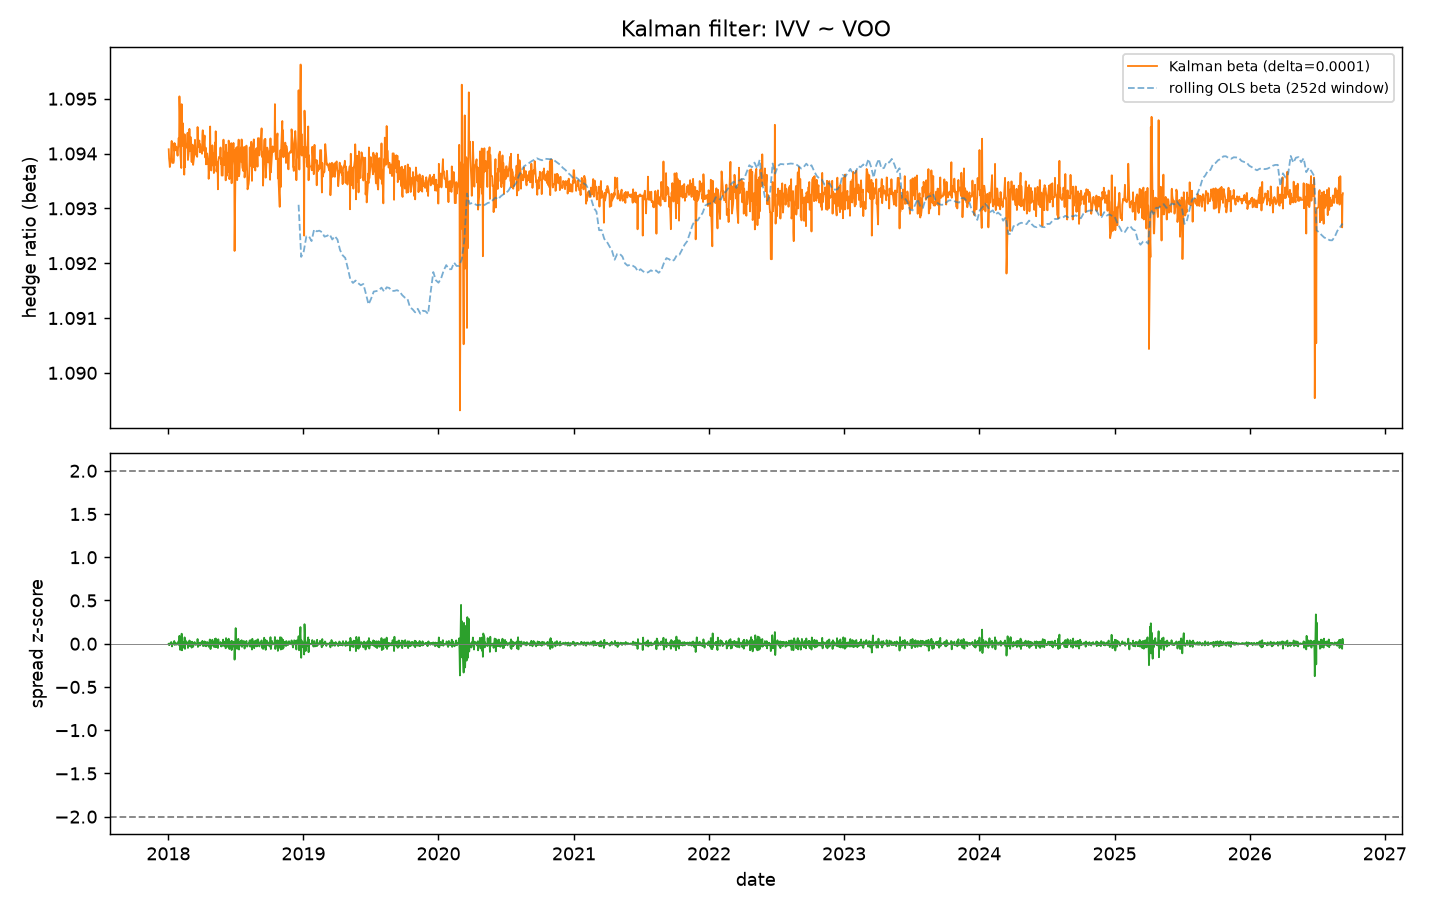

The file beside this chart, header and first rows:
Date, alpha, beta, spread, spread_std, zscore
2018-01-02, -0.08842, 1.094, -0.01153, 215.8, -5.341361125569123e-05
2018-01-03, -0.08837, 1.094, -0.03656, 2.173, -0.01682
2018-01-04, -0.08836, 1.094, -0.01311, 2.182, -0.006008
2018-01-05, -0.08833, 1.094, -0.0211, 2.196, -0.009607
2018-01-08, -0.08835, 1.094, 0.03483, 2.201, 0.01582
2018-01-09, -0.08836, 1.094, 0.04259, 2.206, 0.01931
2018-01-10, -0.08835, 1.094, 0.02752, 2.202, 0.0125
2018-01-11, -0.08825, 1.094, -0.06953, 2.218, -0.03135
2018-01-12, -0.08822, 1.094, -0.01928, 2.233, -0.008635
2018-01-15, -0.08822, 1.094, -1.831042635558333e-05, 2.233, -8.200904920571005e-06
2018-01-16, -0.08822, 1.094, 0.008395, 2.225, 0.003774
2018-01-17, -0.08836, 1.094, 0.07226, 2.246, 0.03217
2018-01-18, -0.08836, 1.094, -0.03141, 2.243, -0.014
2018-01-19, -0.08839, 1.094, 0.03026, 2.253, 0.01343
2018-01-22, -0.08835, 1.094, -0.02614, 2.271, -0.01151
2018-01-23, -0.08835, 1.094, 0.01129, 2.276, 0.004961
2018-01-24, -0.08835, 1.094, -0.006546, 2.275, -0.002878
2018-01-25, -0.08835, 1.094, -0.01879, 2.276, -0.008257
2018-01-26, -0.08833, 1.094, -0.01081, 2.302, -0.004695
2018-01-29, -0.08823, 1.094, 0.0745, 2.286, 0.03259
2018-01-30, -0.0883, 1.094, -0.03473, 2.262, -0.01536
2018-01-31, -0.08834, 1.095, 0.2063, 2.264, 0.09114
2018-02-01, -0.08835, 1.095, -0.0649, 2.262, -0.0287
2018-02-02, -0.08904, 1.094, -0.158, 2.213, -0.07139
2018-02-05, -0.08965, 1.094, -0.06626, 2.123, -0.03121
2018-02-06, -0.09064, 1.095, 0.2507, 2.162, 0.116
2018-02-07, -0.09083, 1.094, -0.164, 2.15, -0.07629
2018-02-08, -0.09043, 1.094, 0.0463, 2.071, 0.02236
2018-02-09, -0.09057, 1.095, 0.04047, 2.102, 0.01925
2018-02-12, -0.09028, 1.094, -0.09603, 2.131, -0.04506
2018-02-13, -0.09021, 1.094, -0.1039, 2.138, -0.04861
2018-02-14, -0.09065, 1.094, 0.159, 2.166, 0.07339
2018-02-15, -0.0903, 1.094, -0.1314, 2.194, -0.05989
2018-02-16, -0.09029, 1.094, 0.08958, 2.194, 0.04083
2018-02-19, -0.09029, 1.094, 8.812880327013772e-05, 2.194, 4.017299761996415e-05
2018-02-20, -0.09031, 1.094, -0.01147, 2.18, -0.005262
2018-02-21, -0.09028, 1.094, 0.02307, 2.169, 0.01063
2018-02-22, -0.09029, 1.094, 0.03579, 2.172, 0.01648
2018-02-23, -0.08992, 1.094, -0.109, 2.207, -0.04939
2018-02-26, -0.09002, 1.094, 0.04303, 2.233, 0.01927
2018-02-27, -0.0898, 1.094, 0.08269, 2.204, 0.03751
2018-02-28, -0.08994, 1.094, -0.05968, 2.18, -0.02738
2018-03-01, -0.09003, 1.094, -0.02792, 2.151, -0.01298
2018-03-02, -0.09009, 1.094, 0.05536, 2.163, 0.0256
2018-03-05, -0.08985, 1.094, -0.1, 2.187, -0.04574
2018-03-06, -0.08987, 1.094, 0.05151, 2.193, 0.02349
2018-03-07, -0.08987, 1.094, 0.0181, 2.192, 0.008256
2018-03-08, -0.08987, 1.094, -0.002724, 2.202, -0.001237
2018-03-09, -0.0896, 1.094, -0.07966, 2.24, -0.03556
2018-03-12, -0.08959, 1.094, 0.03831, 2.238, 0.01712
2018-03-13, -0.08955, 1.094, 0.02895, 2.223, 0.01302
2018-03-14, -0.08951, 1.094, 0.0343, 2.211, 0.01551
2018-03-15, -0.08952, 1.094, -0.0233, 2.209, -0.01055
2018-03-16, -0.08951, 1.094, -0.03069, 2.212, -0.01388
2018-03-19, -0.08954, 1.094, -0.01199, 2.182, -0.005496
2018-03-20, -0.08954, 1.094, -0.002192, 2.186, -0.001003
2018-03-21, -0.08948, 1.094, 0.1186, 2.181, 0.05436
2018-03-22, -0.08992, 1.094, -0.07903, 2.127, -0.03716
2018-03-23, -0.08986, 1.094, 0.01291, 2.082, 0.006201
2018-03-26, -0.08993, 1.094, 0.01311, 2.139, 0.006131
... 2,208 more rows
